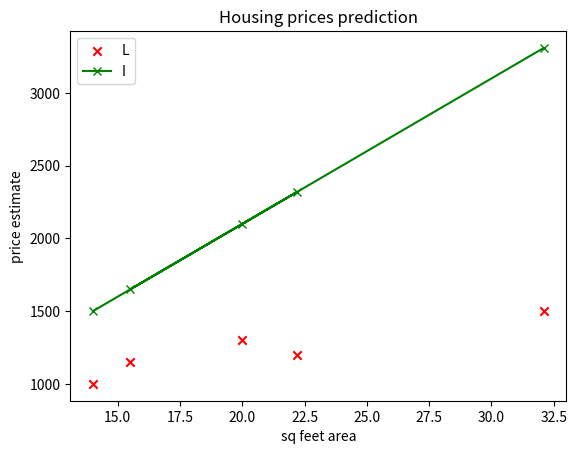

Here is the Python script that generated this plot:
import numpy as np
import matplotlib.pyplot as plt

def compute_model_output(w,x,b):
    m = x.shape[0]
    f_wb = np.zeros(m)
    for i in range(0,m):
        f_wb[i] = w*x[i] + b

    return f_wb
# plt.style.use('./deeplearning.mplstyle')

x_train = np.array([14.0,20.0,22.2, 15.5, 32.1])
y_train = np.array([1000,1300, 1200, 1150, 1500])
print(x_train)
print(y_train)

m = x_train.shape[0]
print(m)

plt.scatter(x_train,y_train, marker = "x", c="r")
plt.title("Housing prices")
plt.xlabel("Sq feet area");
plt.ylabel("Price")
plt.show()

w = 100
b = 100

temp_f_wb = compute_model_output(w,x_train,b )

plt.plot(x_train, temp_f_wb, marker="x", c="g")
plt.title("Housing prices prediction")
plt.xlabel("sq feet area")
plt.ylabel("price estimate")
plt.legend('LINE 1')
plt.show()
